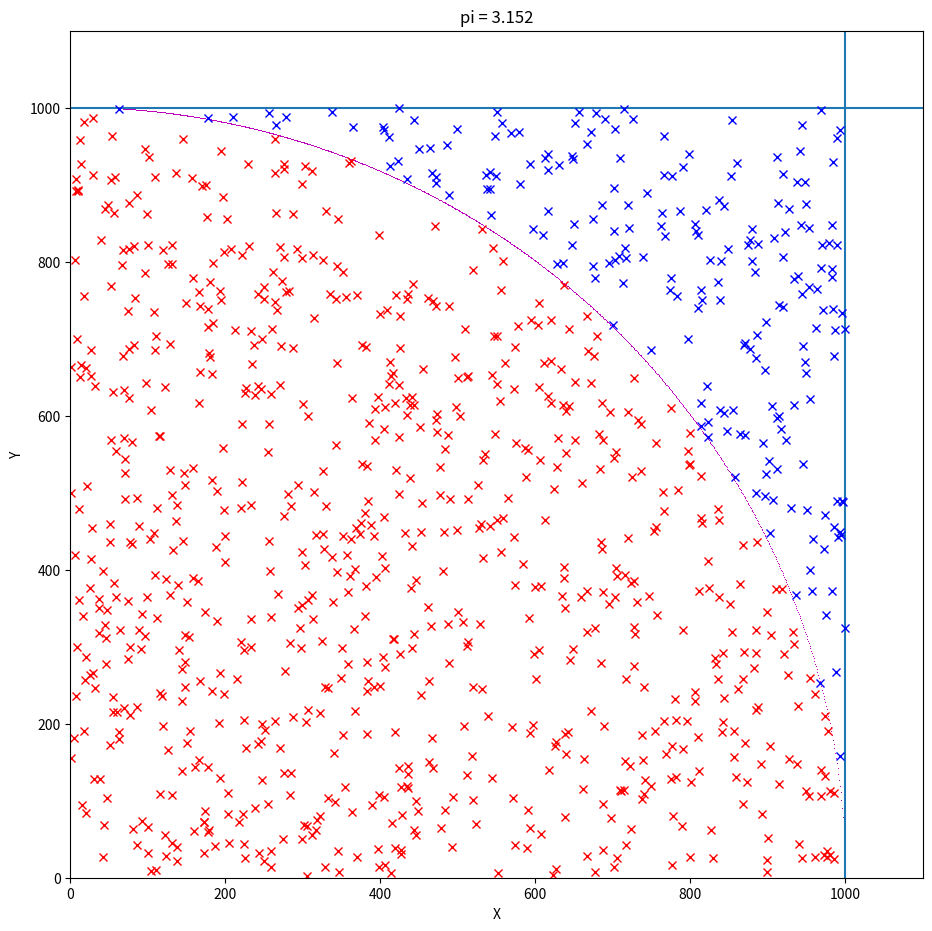

Generate this figure with matplotlib:
import random

import matplotlib.pyplot as plt

import numpy as np

N = 1000  # number of points
L = float(1000)  # square side value

# plot configuration
plt.figure(figsize=(11, 11))
plt.xlabel('X')
plt.ylabel('Y')
plt.xlim(0, L * 1.1)
plt.ylim(0, L * 1.1)

# draw sector & square
for x in np.arange(0, L, 1):
    plt.plot(x, np.sqrt(L ** 2 - x ** 2), ',', color='m')

# draw square limits
plt.axvline(x=L)
plt.axhline(y=L)

# main computation part
K = 0
for p in range(N):
    x = random.random() * L
    y = random.random() * L
    if x ** 2 + y ** 2 <= L ** 2:
        K += 1
        plt.plot(x, y, 'x', color='r')
    else:
        plt.plot(x, y, 'x', color='b')

plt.title('pi = ' + str(4. * K / N))
plt.show()
